Dataset: catsvsdogs (GitHub, erfan3940/Machine-Learnings-Projects). Classes: cat, dog.

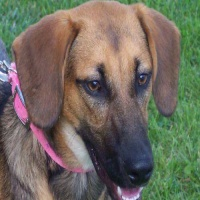
Label: dog

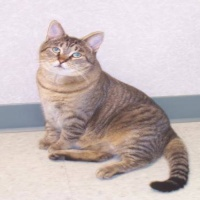
Label: cat

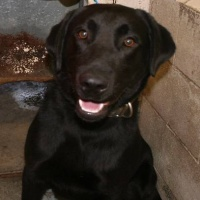
Label: dog

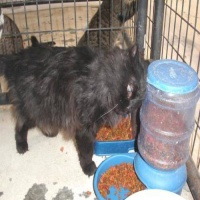
Label: cat

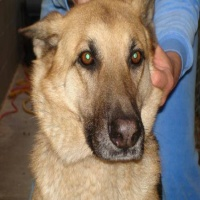
Label: dog

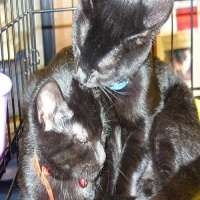
Label: cat
